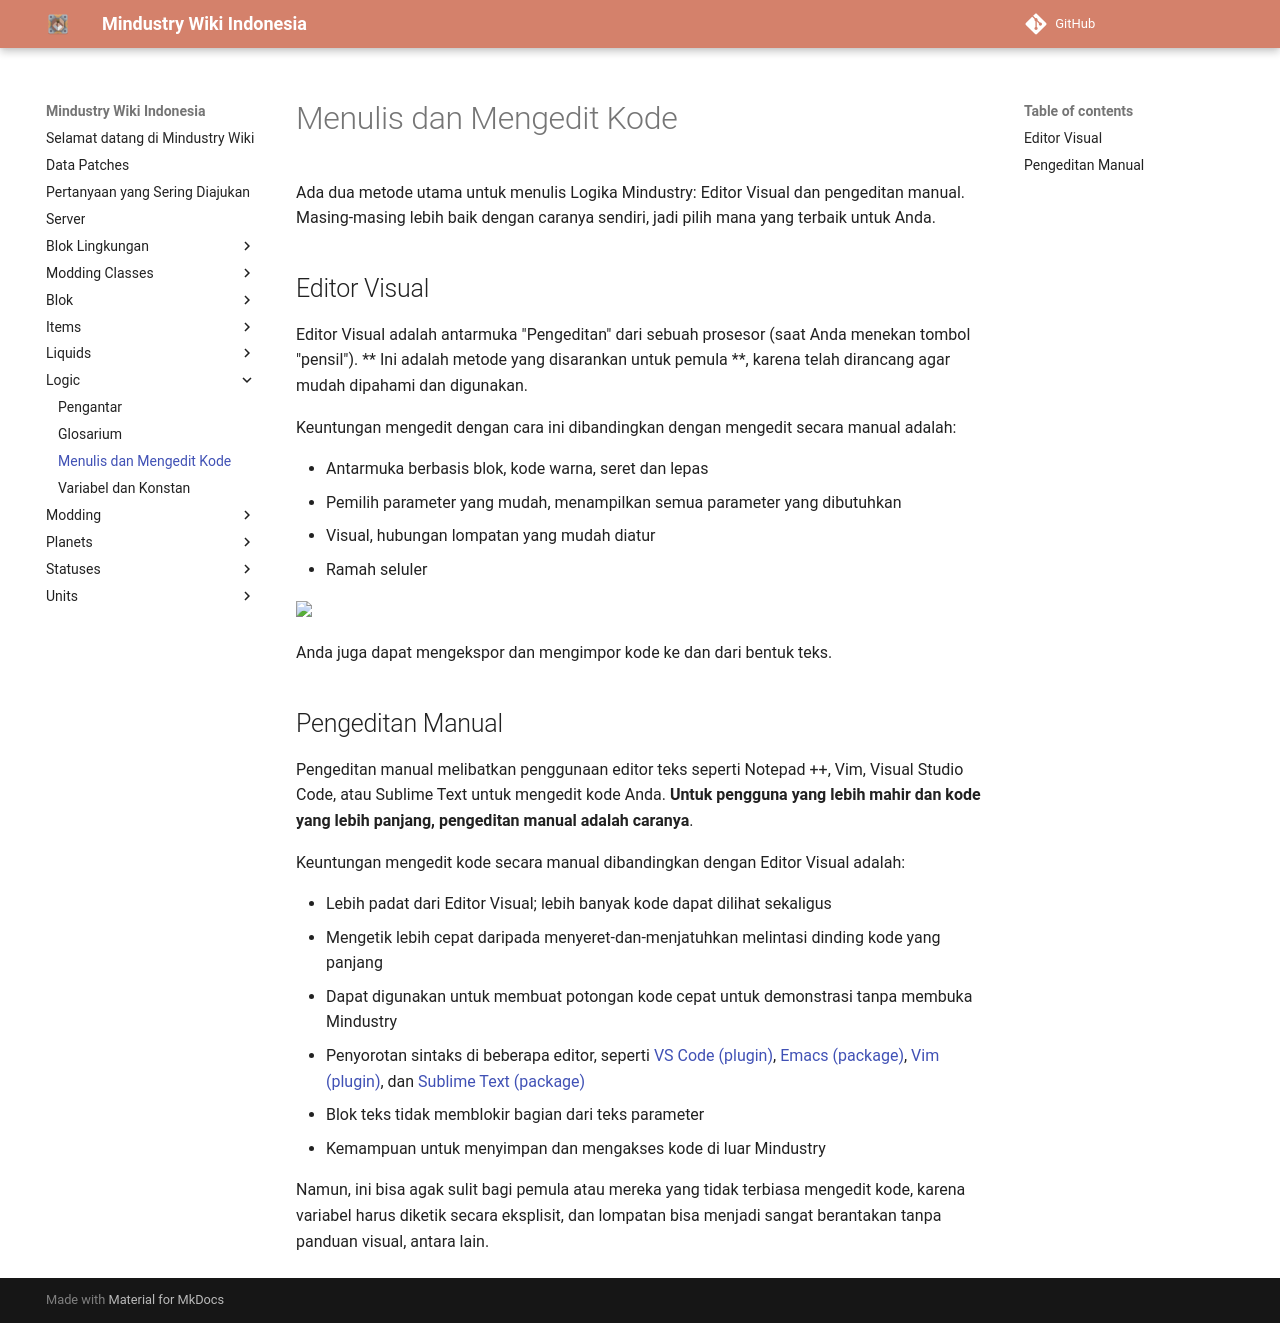

repository: MindustryID/wiki · page: logic/2-editing/index.html · generator: mkdocs

# Menulis dan Mengedit Kode

Ada dua metode utama untuk menulis Logika Mindustry: Editor Visual dan pengeditan manual. Masing-masing lebih baik dengan caranya sendiri, jadi pilih mana yang terbaik untuk Anda.

## Editor Visual

Editor Visual adalah antarmuka "Pengeditan" dari sebuah prosesor (saat Anda menekan tombol "pensil"). ** Ini adalah metode yang disarankan untuk pemula **, karena telah dirancang agar mudah dipahami dan digunakan.

Keuntungan mengedit dengan cara ini dibandingkan dengan mengedit secara manual adalah:

* Antarmuka berbasis blok, kode warna, seret dan lepas
* Pemilih parameter yang mudah, menampilkan semua parameter yang dibutuhkan
* Visual, hubungan lompatan yang mudah diatur
* Ramah seluler

<img src="/wiki/images/misc/logic-editing-visualEditor-overview.png">

Anda juga dapat mengekspor dan mengimpor kode ke dan dari bentuk teks.

## Pengeditan Manual

Pengeditan manual melibatkan penggunaan editor teks seperti Notepad ++, Vim, Visual Studio Code, atau Sublime Text untuk mengedit kode Anda. **Untuk pengguna yang lebih mahir dan kode yang lebih panjang, pengeditan manual adalah caranya**.

Keuntungan mengedit kode secara manual dibandingkan dengan Editor Visual adalah:

* Lebih padat dari Editor Visual; lebih banyak kode dapat dilihat sekaligus
* Mengetik lebih cepat daripada menyeret-dan-menjatuhkan melintasi dinding kode yang panjang
* Dapat digunakan untuk membuat potongan kode cepat untuk demonstrasi tanpa membuka Mindustry
* Penyorotan sintaks di beberapa editor, seperti [VS Code (plugin)](https://marketplace.visualstudio.com/items?itemName=vortetty.mindustry-logic), [Emacs (package)](https://github.com/vednoc/masm-mode), [Vim (plugin)](https://github.com/purofle/vim-mindustry-logic), dan [Sublime Text (package)](https://github.com/gigamicro/Mindustry4Sublime)
* Blok teks tidak memblokir bagian dari teks parameter
* Kemampuan untuk menyimpan dan mengakses kode di luar Mindustry

Namun, ini bisa agak sulit bagi pemula atau mereka yang tidak terbiasa mengedit kode, karena variabel harus diketik secara eksplisit, dan lompatan bisa menjadi sangat berantakan tanpa panduan visual, antara lain.
